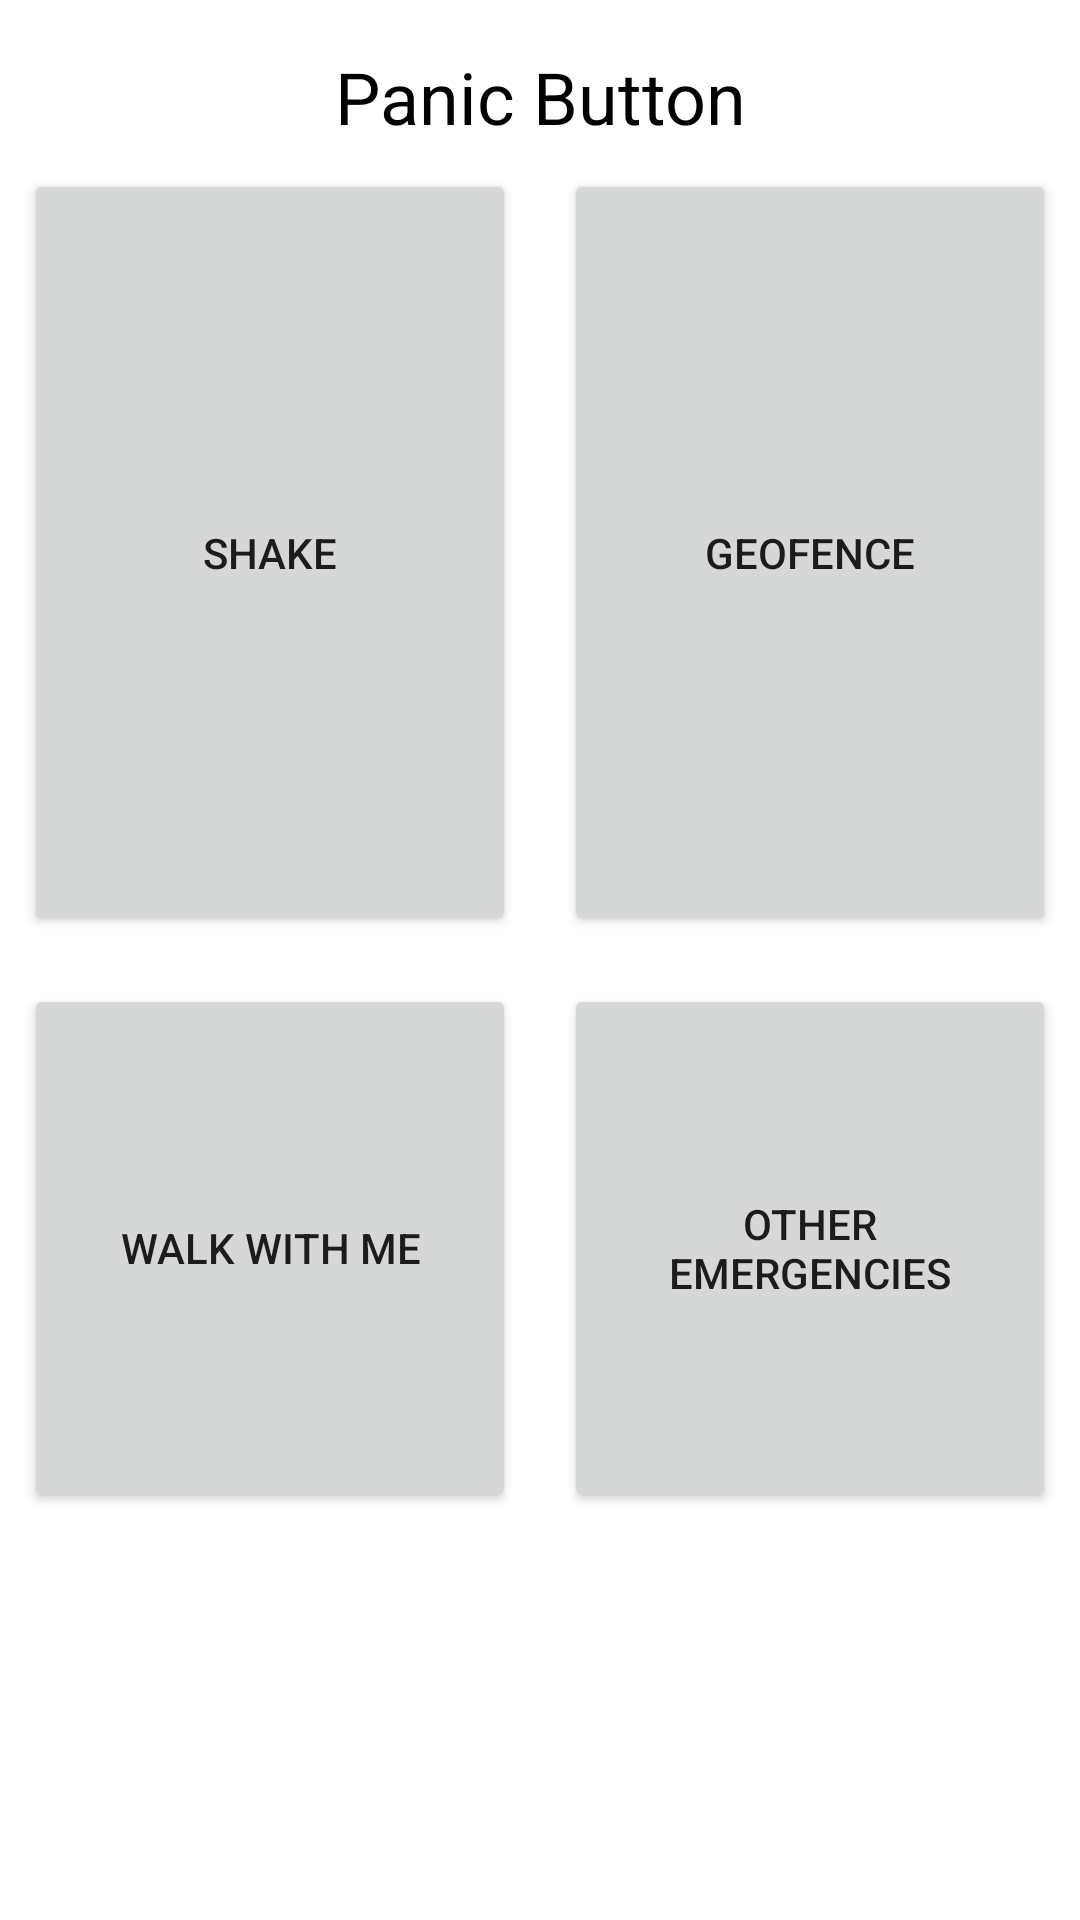

Android layout source for this screen:
<!-- AndroidManifest.xml: application theme Theme.PanicButton -->
<!-- res/layout/fragment_dashboard.xml -->
<?xml version="1.0" encoding="utf-8"?>
<androidx.constraintlayout.widget.ConstraintLayout
    xmlns:android="http://schemas.android.com/apk/res/android"
    xmlns:app="http://schemas.android.com/apk/res-auto"
    xmlns:tools="http://schemas.android.com/tools"
    android:id="@+id/frameLayout"
    android:layout_width="match_parent"
    android:layout_height="match_parent"
    tools:context=".DashboardFragment">

    
    <TextView
        android:id="@+id/tvTitle"
        android:layout_width="wrap_content"
        android:layout_height="wrap_content"
        android:text="Panic Button"
        android:textSize="24sp"
        android:textColor="@android:color/black"
        android:layout_marginTop="16dp"
        android:layout_marginBottom="16dp"
        app:layout_constraintTop_toTopOf="parent"
        app:layout_constraintStart_toStartOf="parent"
        app:layout_constraintEnd_toEndOf="parent"
        />

    
    <Button
        android:id="@+id/btnShake"
        android:layout_width="0dp"
        android:layout_height="0dp"
        android:layout_margin="8dp"
        android:text="Shake"
        app:layout_constraintTop_toBottomOf="@id/tvTitle"
        app:layout_constraintStart_toStartOf="parent"
        app:layout_constraintEnd_toStartOf="@id/btnGeo"
        app:layout_constraintBottom_toTopOf="@id/guideline2"
        />

    <Button
        android:id="@+id/btnGeo"
        android:layout_width="0dp"
        android:layout_height="0dp"
        android:layout_margin="8dp"
        android:text="Geofence"
        app:layout_constraintBottom_toTopOf="@id/guideline2"
        app:layout_constraintEnd_toEndOf="parent"
        app:layout_constraintStart_toEndOf="@id/btnShake"
        app:layout_constraintTop_toBottomOf="@id/tvTitle" />

    <Button
        android:id="@+id/btnWalkwithme"
        android:layout_width="0dp"
        android:layout_height="0dp"
        android:layout_margin="8dp"
        android:text="Walk With Me"
        app:layout_constraintTop_toBottomOf="@id/guideline2"
        app:layout_constraintStart_toStartOf="parent"
        app:layout_constraintEnd_toStartOf="@id/btnOther"
        app:layout_constraintBottom_toTopOf="@id/guideline3"
        />

    <Button
        android:id="@+id/btnOther"
        android:layout_width="0dp"
        android:layout_height="0dp"
        android:layout_margin="8dp"
        android:text="Other Emergencies"
        app:layout_constraintTop_toBottomOf="@id/guideline2"
        app:layout_constraintStart_toEndOf="@id/btnWalkwithme"
        app:layout_constraintEnd_toEndOf="parent"
        app:layout_constraintBottom_toTopOf="@id/guideline3"
        />

    
    <androidx.constraintlayout.widget.Guideline
        android:id="@+id/guideline2"
        android:layout_width="wrap_content"
        android:layout_height="wrap_content"
        android:orientation="horizontal"
        app:layout_constraintGuide_percent="0.5"
        />

    <androidx.constraintlayout.widget.Guideline
        android:id="@+id/guideline3"
        android:layout_width="wrap_content"
        android:layout_height="wrap_content"
        android:orientation="horizontal"
        app:layout_constraintGuide_percent="0.8"
        />

    
    <TextView
        android:id="@+id/txtActive"
        android:layout_width="wrap_content"
        android:layout_height="wrap_content"
        android:text="Active"
        android:visibility="invisible"
        app:layout_constraintTop_toBottomOf="@id/btnGeo"
        app:layout_constraintStart_toStartOf="@id/btnGeo"
        app:layout_constraintEnd_toEndOf="@id/btnGeo"
        />

    <TextView
        android:id="@+id/txtActive2"
        android:layout_width="wrap_content"
        android:layout_height="wrap_content"
        android:text="Active"
        android:visibility="invisible"
        app:layout_constraintTop_toBottomOf="@id/btnShake"
        app:layout_constraintStart_toStartOf="@id/btnShake"
        app:layout_constraintEnd_toEndOf="@id/btnShake"
        />

    <TextView
        android:id="@+id/txtActive3"
        android:layout_width="wrap_content"
        android:layout_height="wrap_content"
        android:text="Active"
        android:visibility="invisible"
        app:layout_constraintTop_toBottomOf="@id/btnWalkwithme"
        app:layout_constraintStart_toStartOf="@id/btnWalkwithme"
        app:layout_constraintEnd_toEndOf="@id/btnWalkwithme"
        />

</androidx.constraintlayout.widget.ConstraintLayout>
<!-- resources referenced by this layout -->
<resources>
  <style name="Theme.PanicButton" parent="Theme.MaterialComponents.DayNight.DarkActionBar">
          
          <item name="colorPrimary">@color/purple_500</item>
          <item name="colorPrimaryVariant">@color/purple_700</item>
          <item name="colorOnPrimary">@color/white</item>
          
          <item name="colorSecondary">@color/teal_200</item>
          <item name="colorSecondaryVariant">@color/teal_700</item>
          <item name="colorOnSecondary">@color/black</item>
          
          <item name="android:statusBarColor">?attr/colorPrimaryVariant</item>
          
      </style>
  <!-- not gathered from this repository: default colours our renderer supplied (Android Studio template values) -->
  <color name="purple_500">#FF6200EE</color>
  <color name="purple_700">#FF3700B3</color>
  <color name="teal_200">#FF03DAC5</color>
  <color name="teal_700">#FF018786</color>
  <color name="black">#FF000000</color>
  <color name="white">#FFFFFFFF</color>
</resources>
